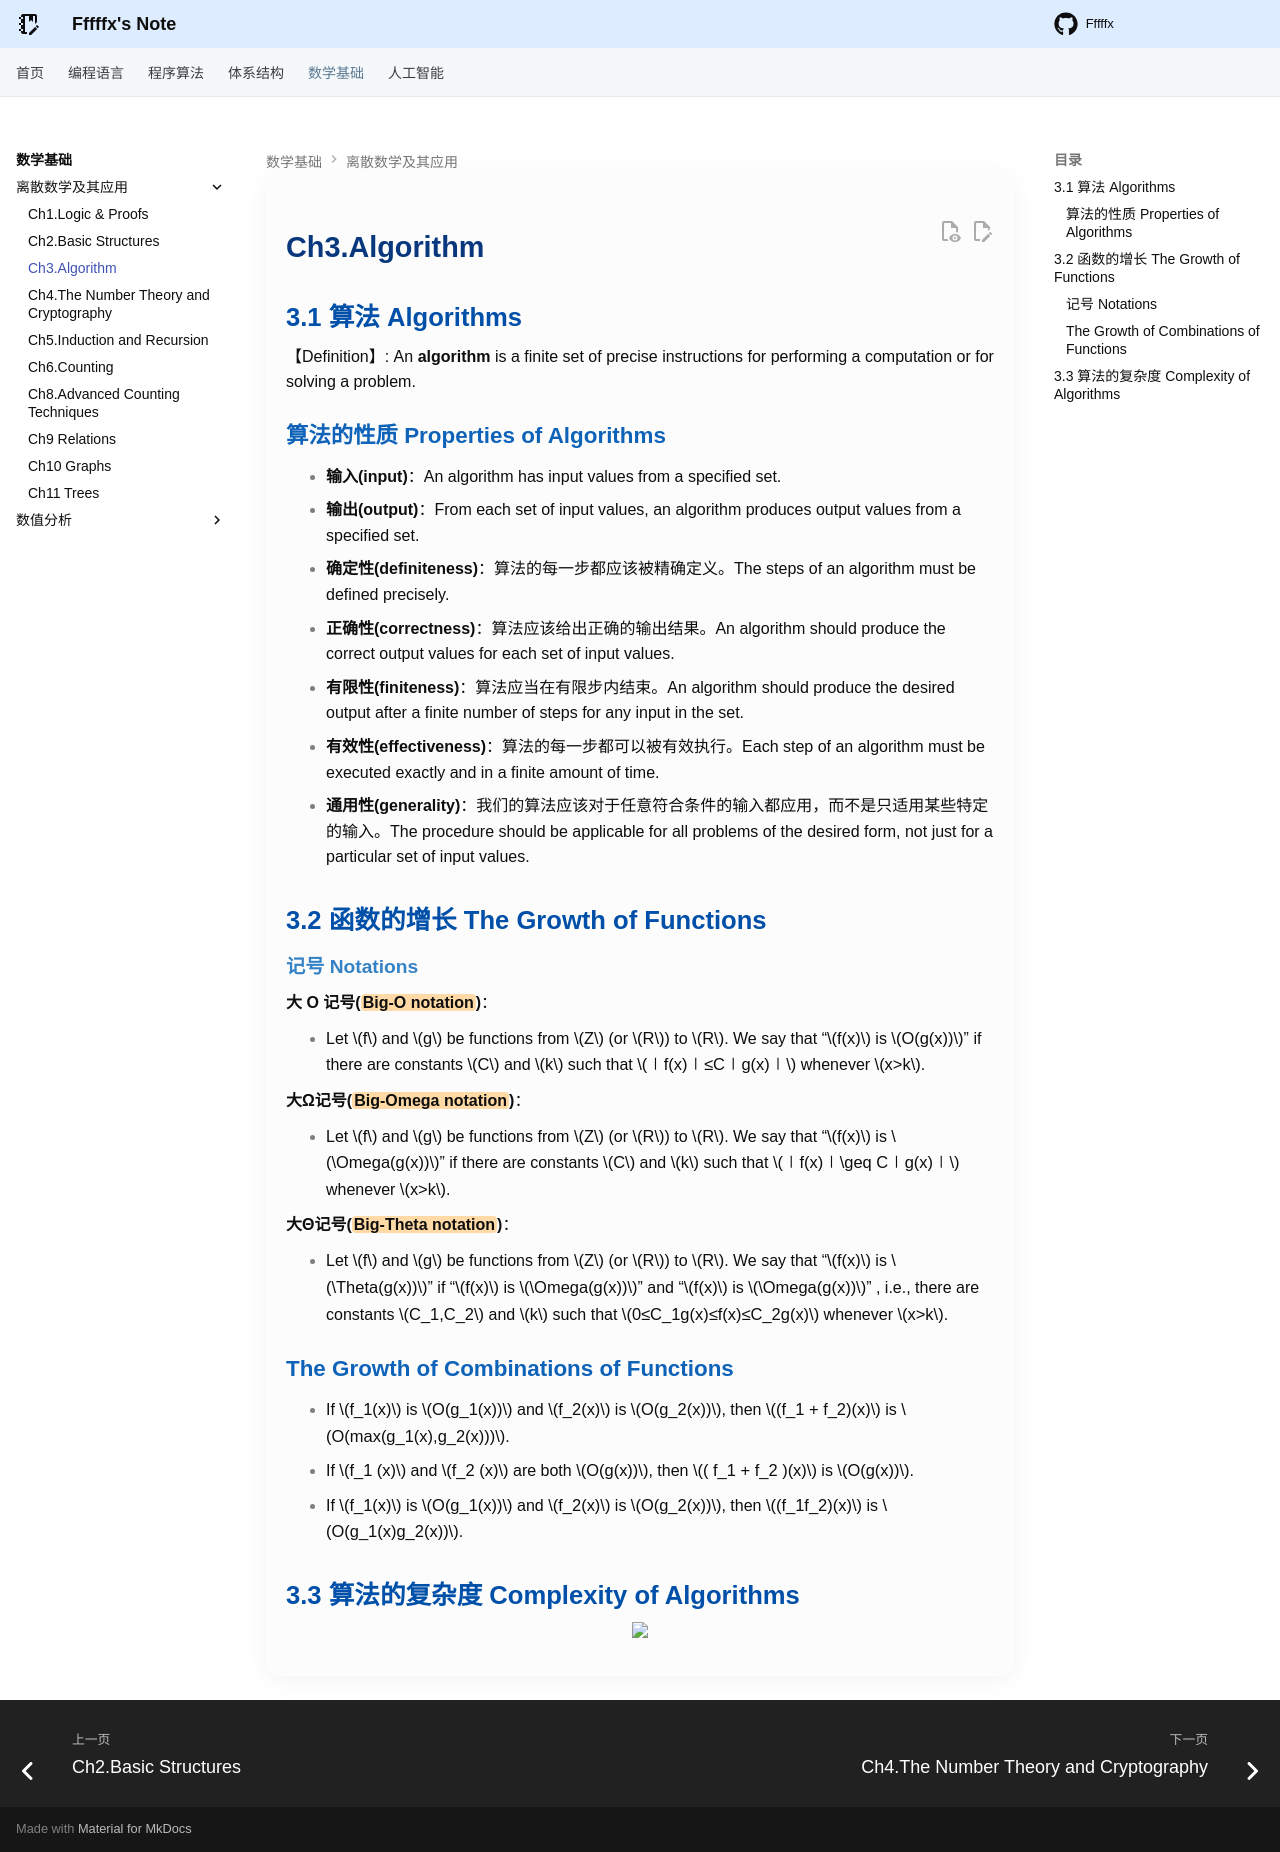

repository: Fffffx0618/PsyBlog · page: Math/DM/Chap3.html · generator: mkdocs

# Ch3.Algorithm

## 3.1 算法 Algorithms

【Definition】: An **algorithm** is a finite set of precise instructions for  performing a computation or for solving a problem.

### 算法的性质 Properties of Algorithms

- **输入(input)**：An algorithm has input values from a specified set.
- **输出(output)**：From each set of input values, an algorithm produces output values from a specified set.
- **确定性(definiteness)**：算法的每一步都应该被精确定义。The steps of an algorithm must be defined precisely.
- **正确性(correctness)**：算法应该给出正确的输出结果。An algorithm should produce the correct output values for each set of input values.
- **有限性(finiteness)**：算法应当在有限步内结束。An algorithm should produce the desired output after a finite number of steps for any input in the set.
- **有效性(effectiveness)**：算法的每一步都可以被有效执行。Each step of an algorithm must be executed exactly and in a finite amount of time.
- **通用性(generality)**：我们的算法应该对于任意符合条件的输入都应用，而不是只适用某些特定的输入。The procedure should be applicable for all problems of the desired form, not just for a particular set of input values.

## 3.2 函数的增长 The Growth of Functions

#### 记号 Notations

**大 O 记号(==Big-O notation==)**：

- Let $f$ and $g$ be functions from $Z$ (or $R$) to $R$. We say that “$f(x)$ is $O(g(x))$” if there are constants $C$ and $k$ such that $∣f(x)∣≤C∣g(x)∣$ whenever $x>k$.

**大Ω记号(==Big-Omega notation==)**：

- Let $f$ and $g$ be functions from $Z$ (or $R$) to $R$. We say that “$f(x)$ is $\Omega(g(x))$” if there are constants $C$ and $k$ such that $∣f(x)∣\geq C∣g(x)∣$ whenever $x>k$.

**大Θ记号(==Big-Theta notation==)**：

- Let $f$ and $g$ be functions from $Z$ (or $R$) to $R$. We say that “$f(x)$ is $\Theta(g(x))$” if “$f(x)$ is $\Omega(g(x))$” and “$f(x)$ is $\Omega(g(x))$” , i.e., there are constants $C_1,C_2$ and $k$ such that $0≤C_1g(x)≤f(x)≤C_2g(x)$ whenever $x>k$.

### The Growth of Combinations of Functions

* If $f_1(x)$ is $O(g_1(x))$ and  $f_2(x)$ is $O(g_2(x))$, then $(f_1 + f_2)(x)$ is $O(max(g_1(x),g_2(x)))$. 
* If  $f_1 (x)$ and $f_2 (x)$ are both $O(g(x))$, then $( f_1 + f_2 )(x)$ is $O(g(x))$.
* If  $f_1(x)$ is $O(g_1(x))$ and $f_2(x)$ is $O(g_2(x))$, then $(f_1f_2)(x)$ is $O(g_1(x)g_2(x))$.

## 3.3 算法的复杂度 Complexity of Algorithms

<div style="text-align: center"><img src="images/image-20250324193656175.png" width="55%"></div>
